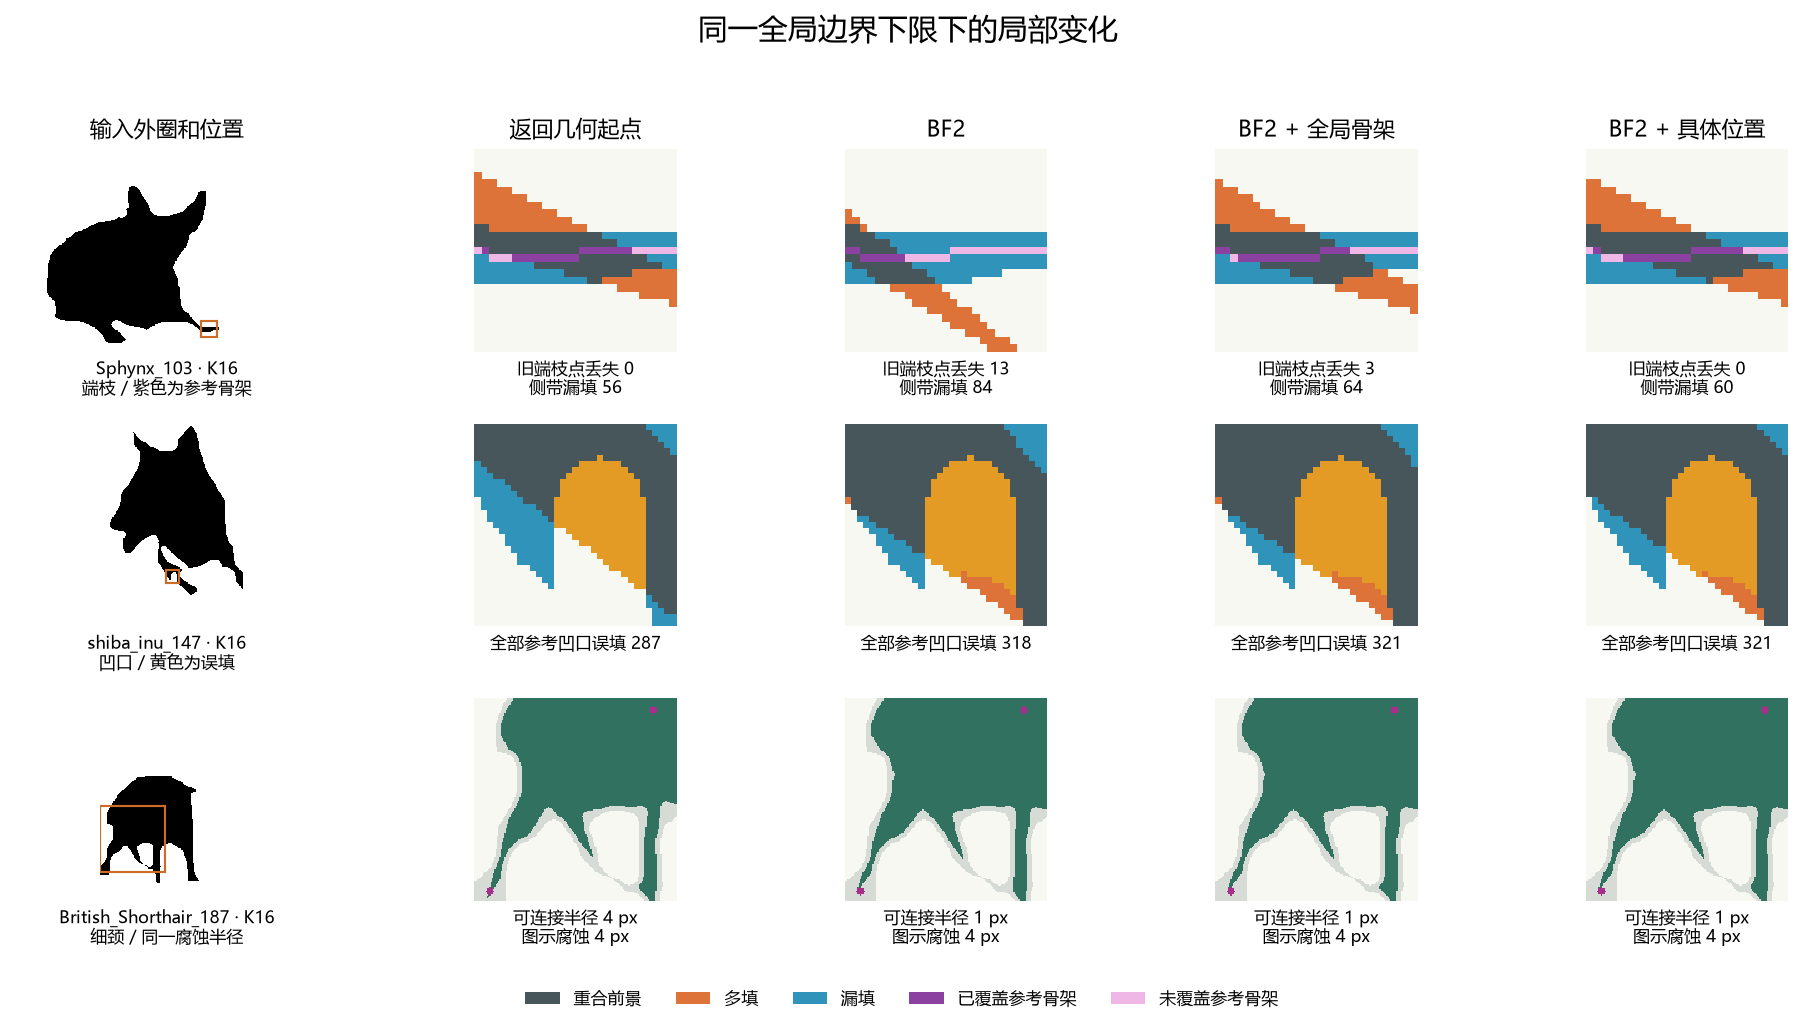

Data behind this chart, as committed beside it:
reason, id, k, x, y, side, measures
branch, Sphynx_103, 16, 306, 283, 27, {"geometry": {"terminal_lost": 0, "flank…
notch, shiba_inu_147, 16, 185, 361, 33, {"geometry": {"notch_fp": 287}, "post_gu…
neck, British_Shorthair_187, 16, 0, 267, 162, {"geometry": {"max_supported_radius": 4,…
